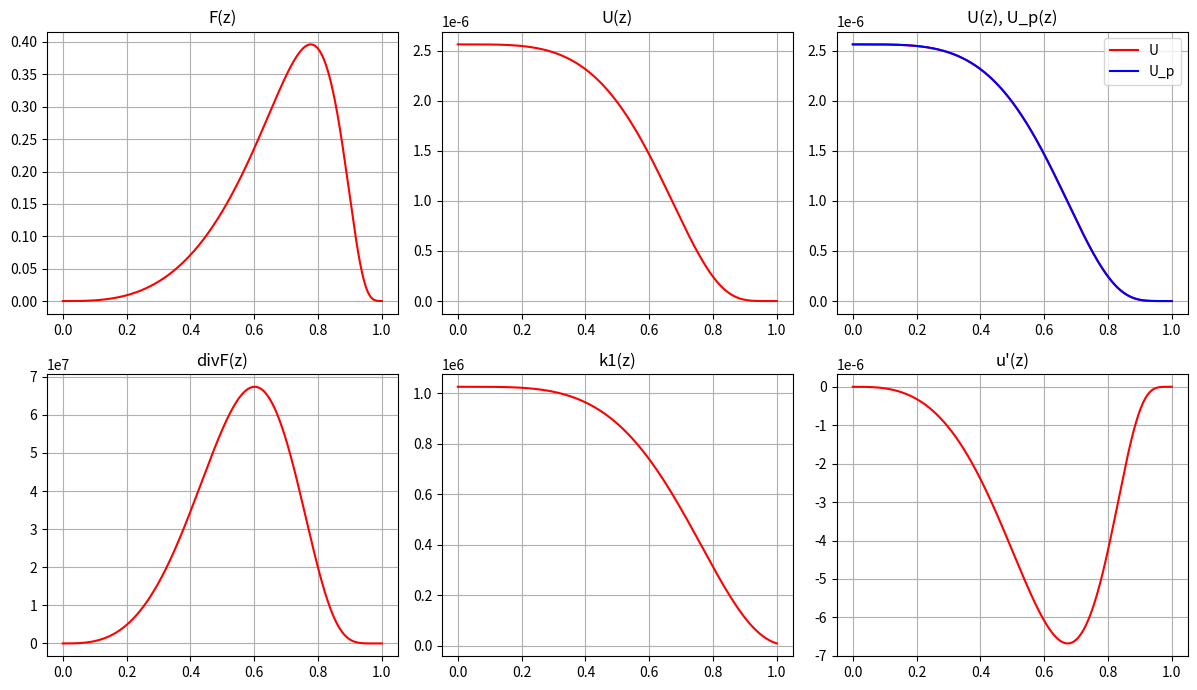

Here is the Python script that generated this plot:
import numpy as np
import matplotlib.pyplot as plt

T_TABLE = np.array([2000, 3000, 4000,
                    5000, 6000, 7000,
                    8000, 9000, 10000])

K_TABLE_1 = np.array([8.200E-03, 2.768E-02, 6.560E-02, 1.281E-01,
                    2.214E-01, 3.516E-01, 5.248E-01, 7.472E-01,
                    1.025E+00]) * 1000000

K_TABLE_2 = np.array([1.600e+00, 5.400e+00, 1.280e+01,
                      2.500e+01, 4.320e+01, 6.860e+01,
                      1.024e+02, 1.458e+02, 2.000e+02])

DI_EPS = 1e-4
R = 0.35
T_W = 2000  # 10000
T_0 = 10000
P = 4
c = 3e+10
min_z = 0
max_z = 1


def T(z):
    return (T_W - T_0) * np.power(z, P) + T_0


def u_p(z):
    return 3.084 * 1e-4 / (np.exp(4.799 * 1e+4 / T(z)) - 1)


def k1(T):
    xi = np.log(T_TABLE)
    eta = np.log(K_TABLE_1)
    return np.exp(np.interp(np.log(T), xi, eta))


def k2(T):
    xi = np.log(T_TABLE)
    eta = np.log(K_TABLE_2)
    return np.exp(np.interp(np.log(T), xi, eta))


def sweep(z_start, z_end, N, k):
    z, h = np.linspace(z_start, z_end, N, retstep=True)

    def lmbd(z):
        return c / (3 * k(T(z)))

    def p(z):
        return c * k(T(z))

    def f(z):
        return c * k(T(z)) * u_p(z)

    def V(z):
        return ((z + h / 2) ** 2 - (z - h / 2) ** 2) / 2

    def kappa(z):
        l1 = lmbd(z - h / 2)
        l2 = lmbd(z + h / 2)
        # return 2 * l1 * l2 / (l1 + l2)
        return (l1 + l2) / 2

    def start_MKP():
        #  F0 = 0

        z_1_2 = z_start + h / 2
        alpha = z_1_2 * kappa(z_1_2) / (R ** 2 * h)
        beta = h * p(z_1_2) * z_1_2 / 8

        M0 = -alpha - beta
        K0 = alpha - beta
        P0 = -f(z_1_2) * z_1_2 * h / 4

        return M0, K0, P0

    def end_MKP():
        #  FN = 0.393 * c * zN

        z_N_1_2 = z_end - h / 2
        alpha = z_N_1_2 * kappa(z_N_1_2) / (R ** 2 * h)
        beta = h * p(z_N_1_2) * z_N_1_2 / 8

        MN = alpha - beta
        KN = -alpha - beta - p(z_end) * z_end * h / 4 - 0.393 * z_end * c / R
        PN = -(f(z_N_1_2) * z_N_1_2 + f(z_end) * z_end) * h / 4

        return MN, KN, PN

    def A(z):
        return (z - h / 2) * kappa(z - h / 2) / (R ** 2 * h)

    def C(z):
        return (z + h / 2) * kappa(z + h / 2) / (R ** 2 * h)

    def B(z):
        return A(z) + C(z) + p(z) * V(z)

    def D(z):
        return f(z) * V(z)

    xi = np.zeros(N)
    eta = np.zeros(N)

    M0, K0, P0 = start_MKP()

    xi[0] = -K0 / M0
    eta[0] = P0 / M0

    for i in range(1, N):
        z_n = z[i]

        xi_n_1 = xi[i - 1]
        eta_n_1 = eta[i - 1]

        A_n = A(z_n)
        C_n = C(z_n)
        B_n = B(z_n)
        D_n = D(z_n)

        xi[i] = C_n / (B_n - A_n * xi_n_1)
        eta[i] = (A_n * eta_n_1 + D_n) / (B_n - A_n * xi_n_1)

    MN, KN, PN = end_MKP()
    y = np.zeros(N)
    y[N - 1] = (PN - MN * eta[N - 1]) / (MN * xi[N - 1] + KN)

    for i in range(N - 2, -1, -1):
        y[i] = xi[i + 1] * y[i + 1] + eta[i + 1]

    return z, y, h


def get_u_derivative(u, h):
    n = len(u)
    u_der = np.zeros(n)
    u_der[0] = (-3 * u[0] + 4 * u[1] - u[2]) / (2 * h)

    for i in range(1, n - 1):
        u_der[i] = (u[i + 1] - u[i - 1]) / (2 * h)

    u_der[n - 1] = (u[n - 3] - 4 * u[n - 2] + 3 * u[n - 1]) / (2 * h)

    return u_der


def get_f_from_u(u, z, h, k):
    n = len(u)
    f = np.zeros(n)
    der_u = get_u_derivative(u, h)

    for i in range(1, n):
        f[i] = -c * der_u[i] / (3 * R * k(T(z[i])))

    return f


def div_f(k, z, u):
    return c * k(T(z)) * (u_p(z) - u)


def run(k_n):
    n = 2000

    k = k1 if k_n == 1 else k2

    z, u, h = sweep(min_z, max_z, n, k)
    der_u = get_u_derivative(u, h)
    f = get_f_from_u(u, z, h, k)

    T_z = np.array(list(map(T, z)))
    _k = np.array(list(map(k, T_z)))

    fig, axs = plt.subplots(2, 3)
    for i in range(2):
        for j in range(3):
            axs[i][j].grid()

    axs[0][0].plot(z, f, color="red")  # , label="F(z)")
    axs[0][0].set_title("F(z)")
    axs[0][1].plot(z, u, color="red")  # , label="U(z)")
    axs[0][1].set_title("U(z)")
    axs[0][2].plot(z, u, color="red", label="U")  # , label="U(z)")
    axs[0][2].plot(z, u_p(z), color="blue", label="U_p")  # , label="U_p(z)")
    axs[0][2].set_title("U(z), U_p(z)")
    axs[0][2].legend(loc="best")
    axs[1][0].plot(z, div_f(k, z, u), color="red")  # , label="T(z)")
    axs[1][0].set_title("divF(z)")
    axs[1][1].plot(z, _k, color="red")  # , label="k(T(z))")
    axs[1][1].set_title(f"k{k_n}(z)")
    axs[1][2].plot(z, der_u, color="red")  # , label="k(T(z))")
    axs[1][2].set_title(f"u'(z)")

    fig.set_size_inches(12, 7)
    fig.tight_layout()
    plt.show()


if __name__ == '__main__':
    run(1)
